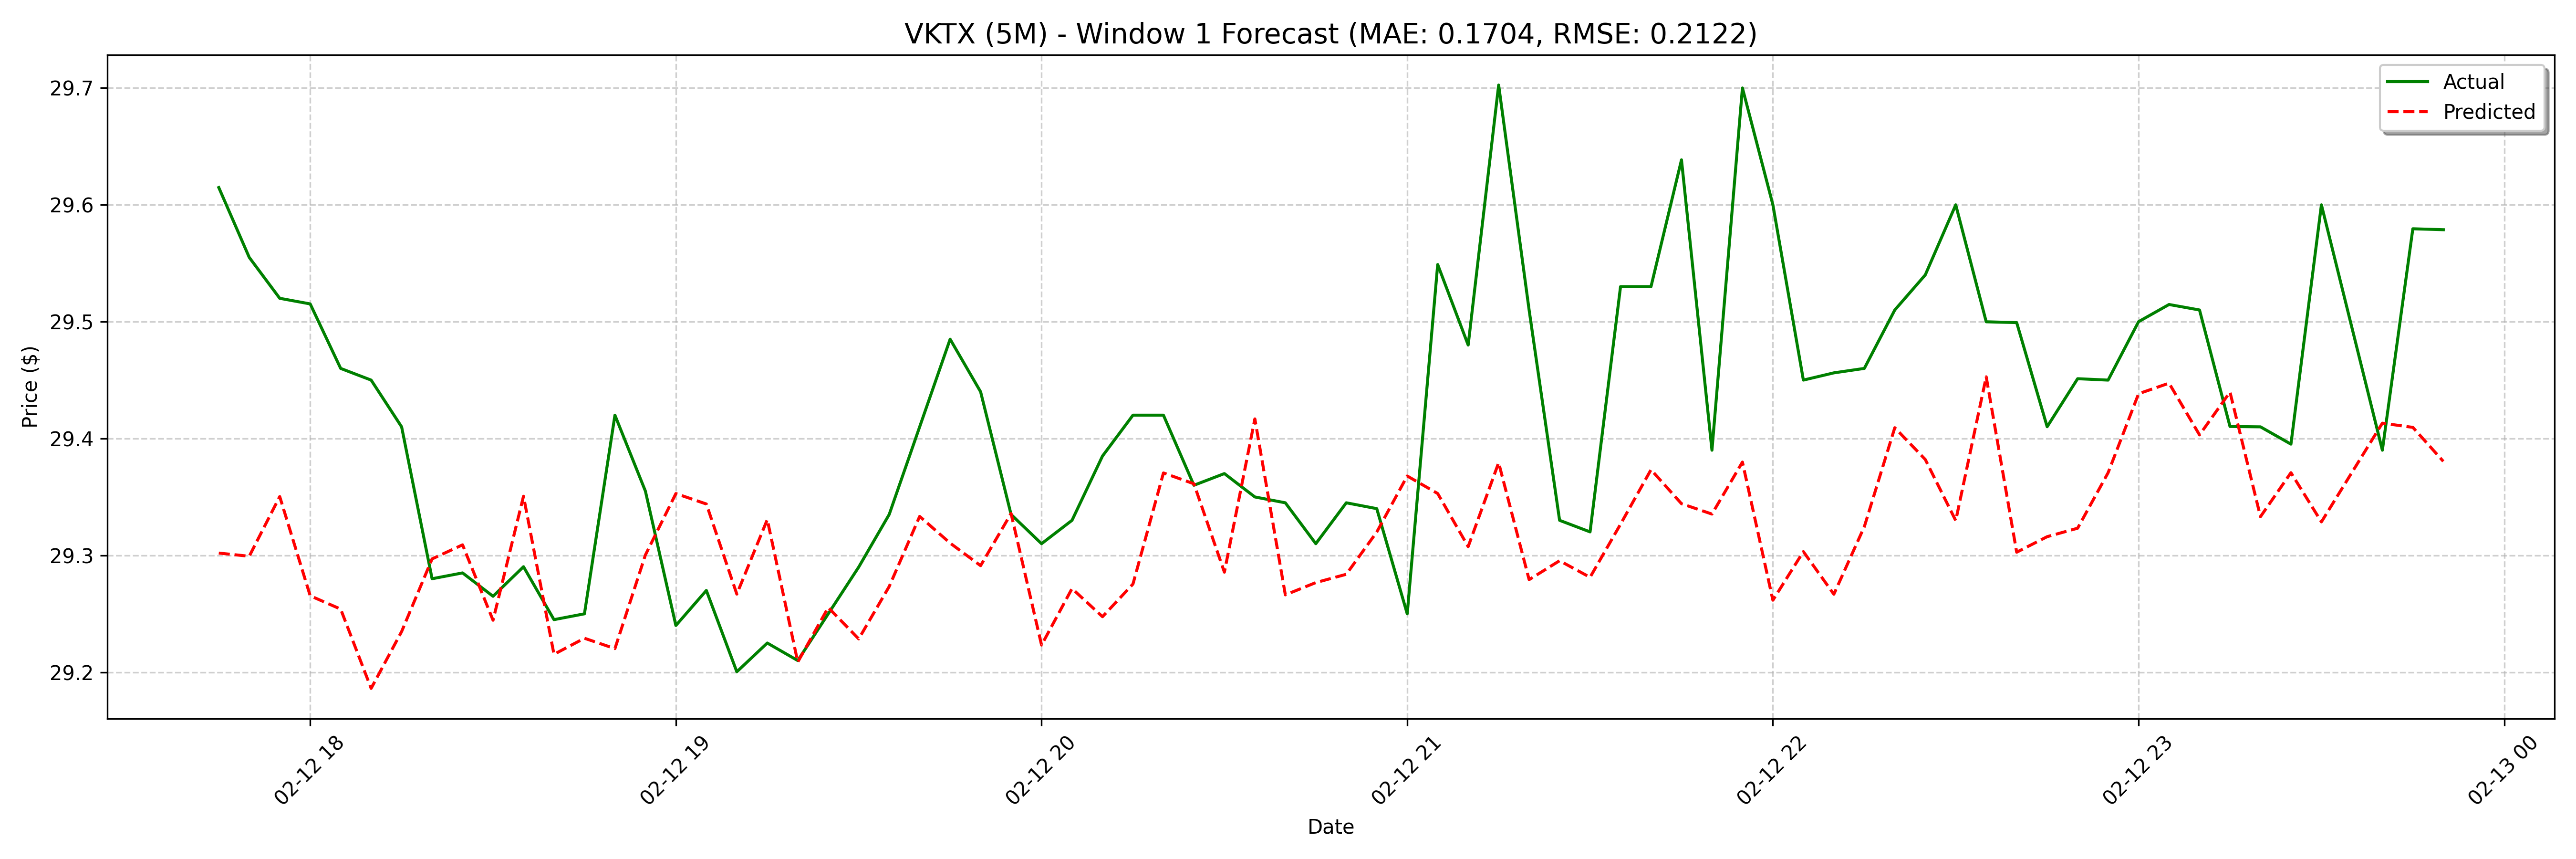

Source data for this figure (header and first rows):
date, actual, forecast
2025-02-12 17:45:00, 29.61, 29.3
2025-02-12 17:50:00, 29.56, 29.3
2025-02-12 17:55:00, 29.52, 29.35
2025-02-12 18:00:00, 29.52, 29.27
2025-02-12 18:05:00, 29.46, 29.25
2025-02-12 18:10:00, 29.45, 29.19
2025-02-12 18:15:00, 29.41, 29.23
2025-02-12 18:20:00, 29.28, 29.3
2025-02-12 18:25:00, 29.28, 29.31
2025-02-12 18:30:00, 29.26, 29.24
2025-02-12 18:35:00, 29.29, 29.35
2025-02-12 18:40:00, 29.25, 29.22
2025-02-12 18:45:00, 29.25, 29.23
2025-02-12 18:50:00, 29.42, 29.22
2025-02-12 18:55:00, 29.35, 29.3
2025-02-12 19:00:00, 29.24, 29.35
2025-02-12 19:05:00, 29.27, 29.34
2025-02-12 19:10:00, 29.2, 29.27
2025-02-12 19:15:00, 29.23, 29.33
2025-02-12 19:20:00, 29.21, 29.21
2025-02-12 19:25:00, 29.25, 29.26
2025-02-12 19:30:00, 29.29, 29.23
2025-02-12 19:35:00, 29.33, 29.27
2025-02-12 19:40:00, 29.41, 29.33
2025-02-12 19:45:00, 29.49, 29.31
2025-02-12 19:50:00, 29.44, 29.29
2025-02-12 19:55:00, 29.33, 29.34
2025-02-12 20:00:00, 29.31, 29.22
2025-02-12 20:05:00, 29.33, 29.27
2025-02-12 20:10:00, 29.39, 29.25
2025-02-12 20:15:00, 29.42, 29.28
2025-02-12 20:20:00, 29.42, 29.37
2025-02-12 20:25:00, 29.36, 29.36
2025-02-12 20:30:00, 29.37, 29.29
2025-02-12 20:35:00, 29.35, 29.42
2025-02-12 20:40:00, 29.34, 29.27
2025-02-12 20:45:00, 29.31, 29.28
2025-02-12 20:50:00, 29.34, 29.28
2025-02-12 20:55:00, 29.34, 29.32
2025-02-12 21:00:00, 29.25, 29.37
2025-02-12 21:05:00, 29.55, 29.35
2025-02-12 21:10:00, 29.48, 29.31
2025-02-12 21:15:00, 29.7, 29.38
2025-02-12 21:20:00, 29.51, 29.28
2025-02-12 21:25:00, 29.33, 29.3
2025-02-12 21:30:00, 29.32, 29.28
2025-02-12 21:35:00, 29.53, 29.33
2025-02-12 21:40:00, 29.53, 29.37
2025-02-12 21:45:00, 29.64, 29.34
2025-02-12 21:50:00, 29.39, 29.34
2025-02-12 21:55:00, 29.7, 29.38
2025-02-12 22:00:00, 29.6, 29.26
2025-02-12 22:05:00, 29.45, 29.3
2025-02-12 22:10:00, 29.46, 29.27
2025-02-12 22:15:00, 29.46, 29.32
2025-02-12 22:20:00, 29.51, 29.41
2025-02-12 22:25:00, 29.54, 29.38
2025-02-12 22:30:00, 29.6, 29.33
2025-02-12 22:35:00, 29.5, 29.45
2025-02-12 22:40:00, 29.5, 29.3
... 68 more rows
